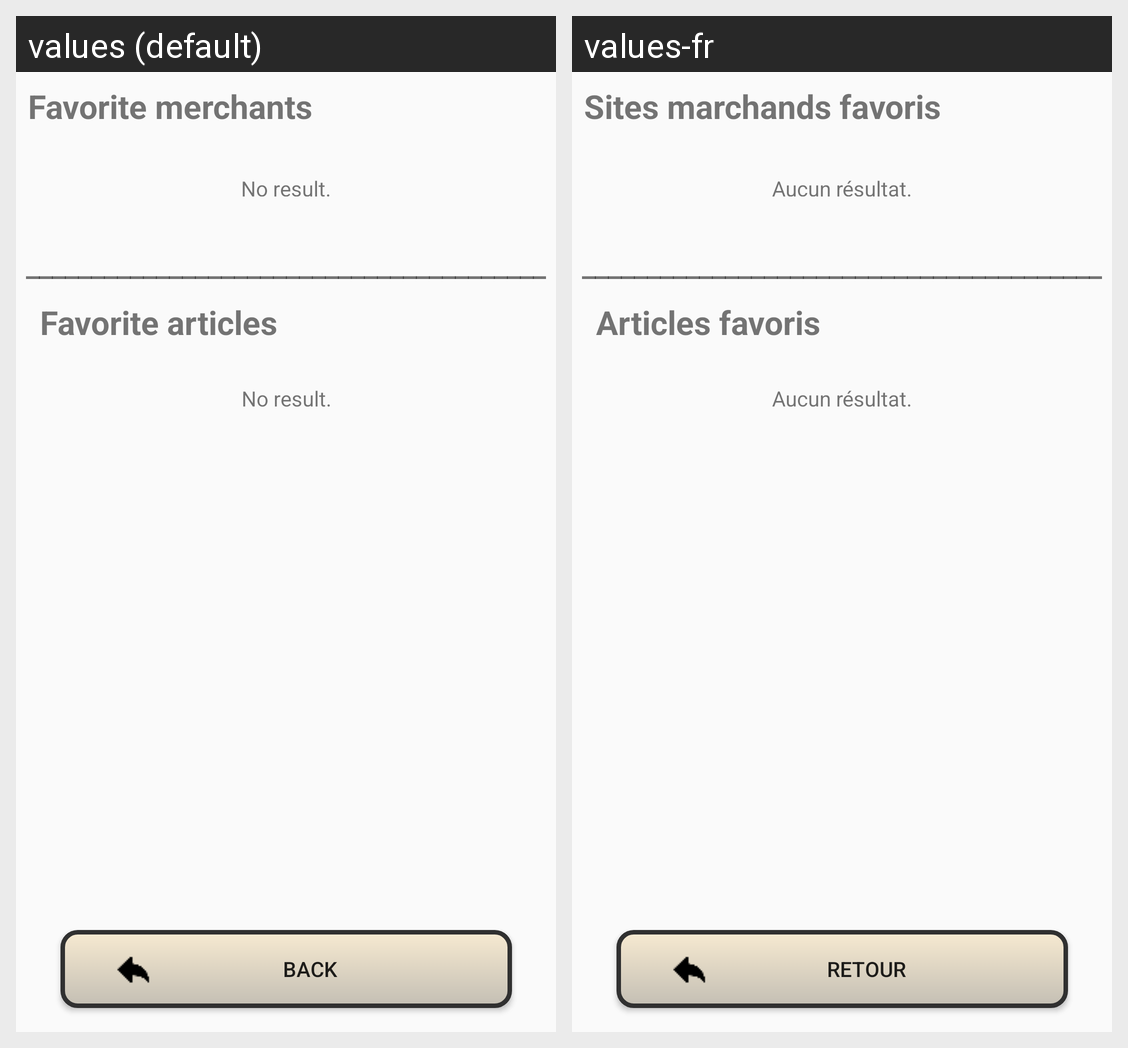

Locale-by-locale string values for the Android screen shown in this grid:
Android screen res/layout/activity_favpage.xml rendered under 2 locales, left to right: values (default), values-fr. Device: Nexus 5 (rendered at 1080×1920; each locale shown at half size, 540×960, under a caption strip naming it); theme AppTheme.
Strings drawn on this screen, with the default value and each locale's value (text and hints the layout hard-codes, and strings that could not be matched under every locale, appear in the picture but are not listed):

back
  values: Back
  values-fr: Retour

favmerch
  values: Favorite merchants
  values-fr: Sites marchands favoris

no_res
  values: No result.
  values-fr: Aucun résultat.

favarticle
  values: Favorite articles
  values-fr: Articles favoris
